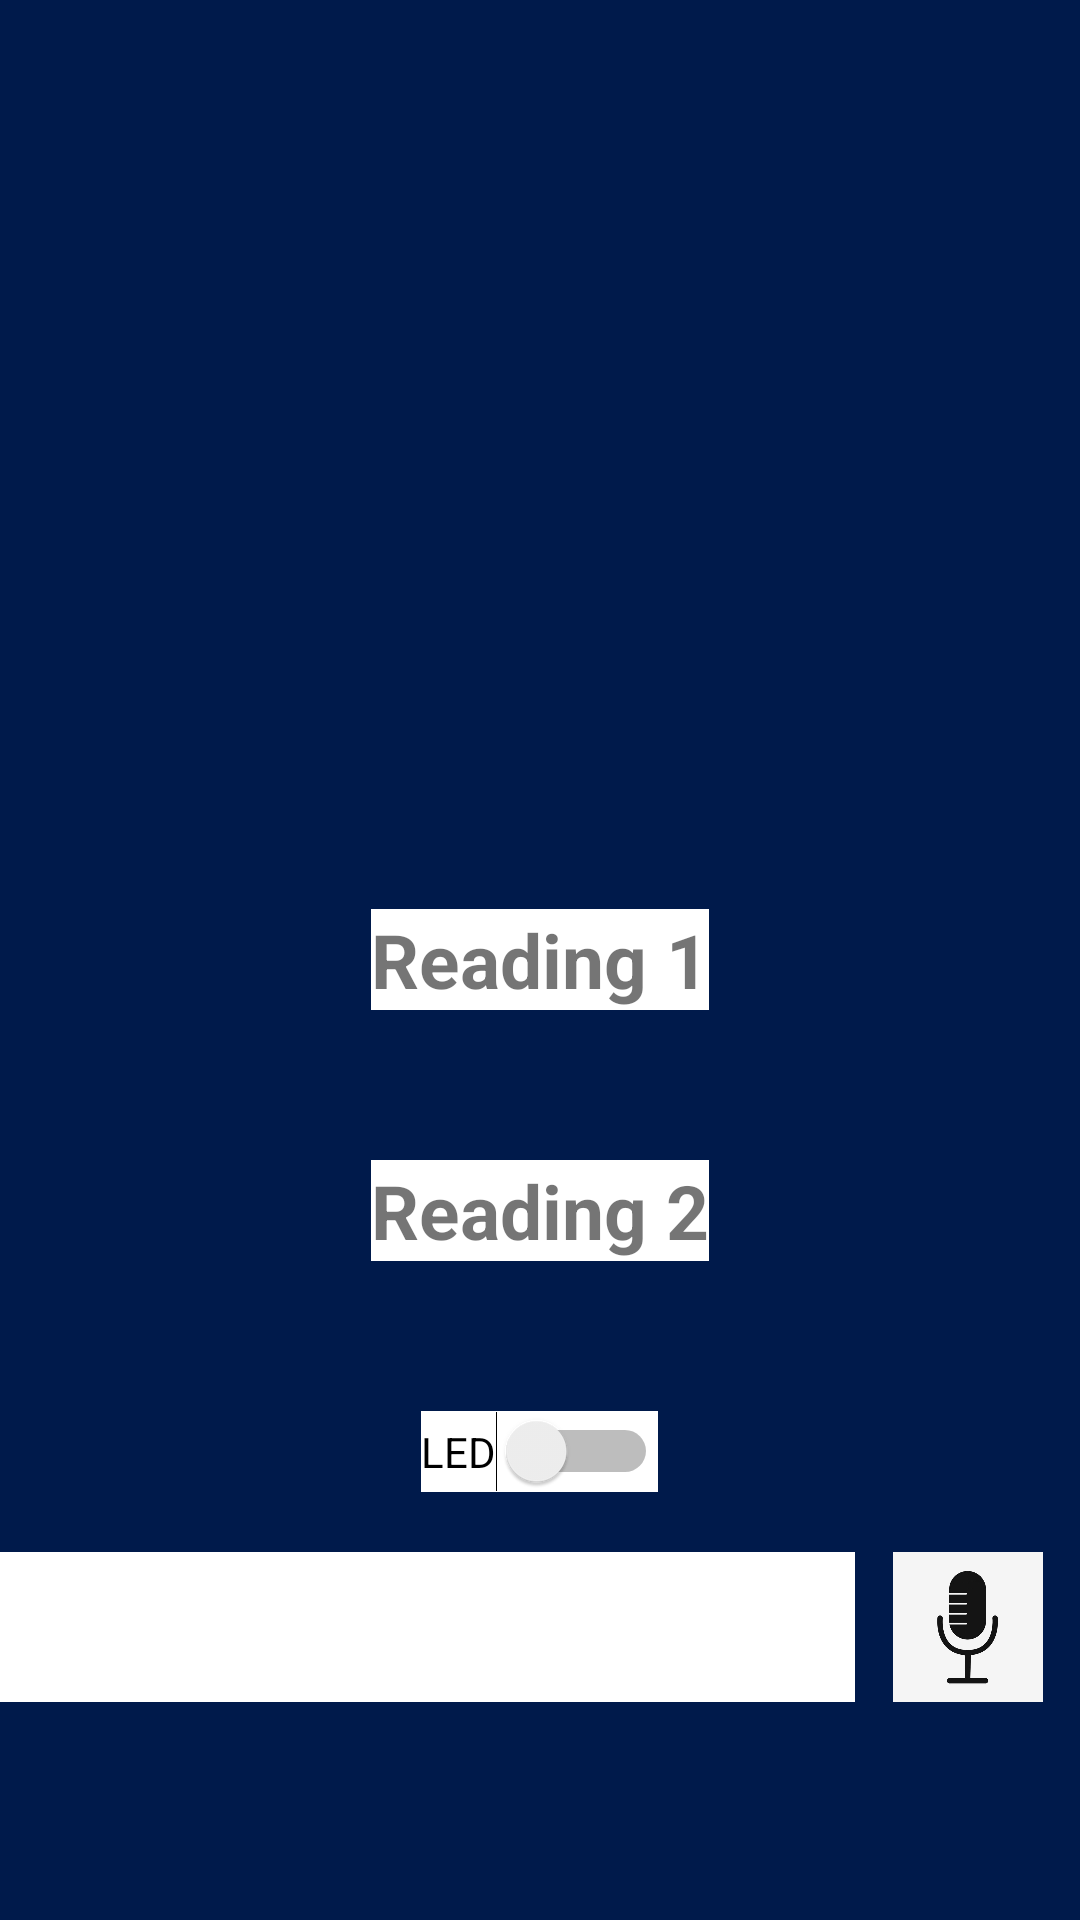

This screen was rendered from an Android layout file. Write that file and the resources it references.
<!-- AndroidManifest.xml: application theme Theme.Geofencing1 -->
<!-- res/layout/activity_monitoring.xml -->
<?xml version="1.0" encoding="utf-8"?>
<RelativeLayout xmlns:android="http://schemas.android.com/apk/res/android"
    xmlns:app="http://schemas.android.com/apk/res-auto"
    xmlns:tools="http://schemas.android.com/tools"
    android:layout_width="match_parent"
    android:layout_height="match_parent"
    android:background="#001A4B"
    tools:context=".MonitoringActivity">


    <TextView
        android:id="@+id/reading1"
        android:layout_width="wrap_content"
        android:layout_height="wrap_content"
        android:text="@string/reading_1"
        android:layout_centerInParent="true"
        android:textStyle="bold"
        android:textSize="25sp"
        android:background="#ffffff"
        />

    <TextView
        android:id="@+id/reading2"
        android:layout_width="wrap_content"
        android:layout_height="wrap_content"
        android:text="@string/reading_2"
        android:layout_below="@+id/reading1"
        android:layout_centerHorizontal="true"
        android:textStyle="bold"
        android:textSize="25sp"
        android:layout_marginTop="50dp"
        android:background="#ffffff"
        />

    <Switch
        android:id="@+id/led"
        android:layout_width="wrap_content"
        android:layout_height="wrap_content"
        android:text="LED"
        android:layout_below="@+id/reading2"
        android:layout_centerHorizontal="true"
        android:layout_marginTop="50dp"
        android:background="#ffffff"
        />

    <LinearLayout
        android:layout_width="match_parent"
        android:layout_height="50dp"
        android:orientation="horizontal"
        android:layout_below="@+id/led"
        android:layout_marginTop="20dp"
        >

        <TextView
            android:id="@+id/text"
            android:layout_width="match_parent"
            android:layout_height="match_parent"
            android:layout_weight="1"
            android:background="#ffffff"
            />

        <ImageView
            android:id="@+id/mic"
            android:layout_width="150dp"
            android:layout_height="wrap_content"
            android:layout_weight="1"
            app:srcCompat="@drawable/mic"
            />
    </LinearLayout>

</RelativeLayout>
<!-- resources referenced by this layout -->
<resources>
  <!-- drawable mic: jpg bitmap (drawable, 7797 bytes) -->
  <string name="reading_1">Reading 1</string>
  <string name="reading_2">Reading 2</string>
  <style name="Theme.Geofencing1" parent="Theme.MaterialComponents.DayNight.NoActionBar">
          
          <item name="colorPrimary">#667593</item>
          <item name="colorPrimaryVariant">@color/purple_700</item>
          <item name="colorOnPrimary">@color/white</item>
          
          <item name="colorSecondary">@color/teal_200</item>
          <item name="colorSecondaryVariant">@color/teal_700</item>
          <item name="colorOnSecondary">@color/black</item>
          
          <item name="android:statusBarColor" tools:targetApi="l">#001A4B</item>
          
      </style>
  <color name="purple_700">#FF3700B3</color>
  <color name="white">#FFFFFFFF</color>
  <color name="teal_200">#FF03DAC5</color>
  <color name="teal_700">#FF018786</color>
  <color name="black">#FF000000</color>
</resources>
